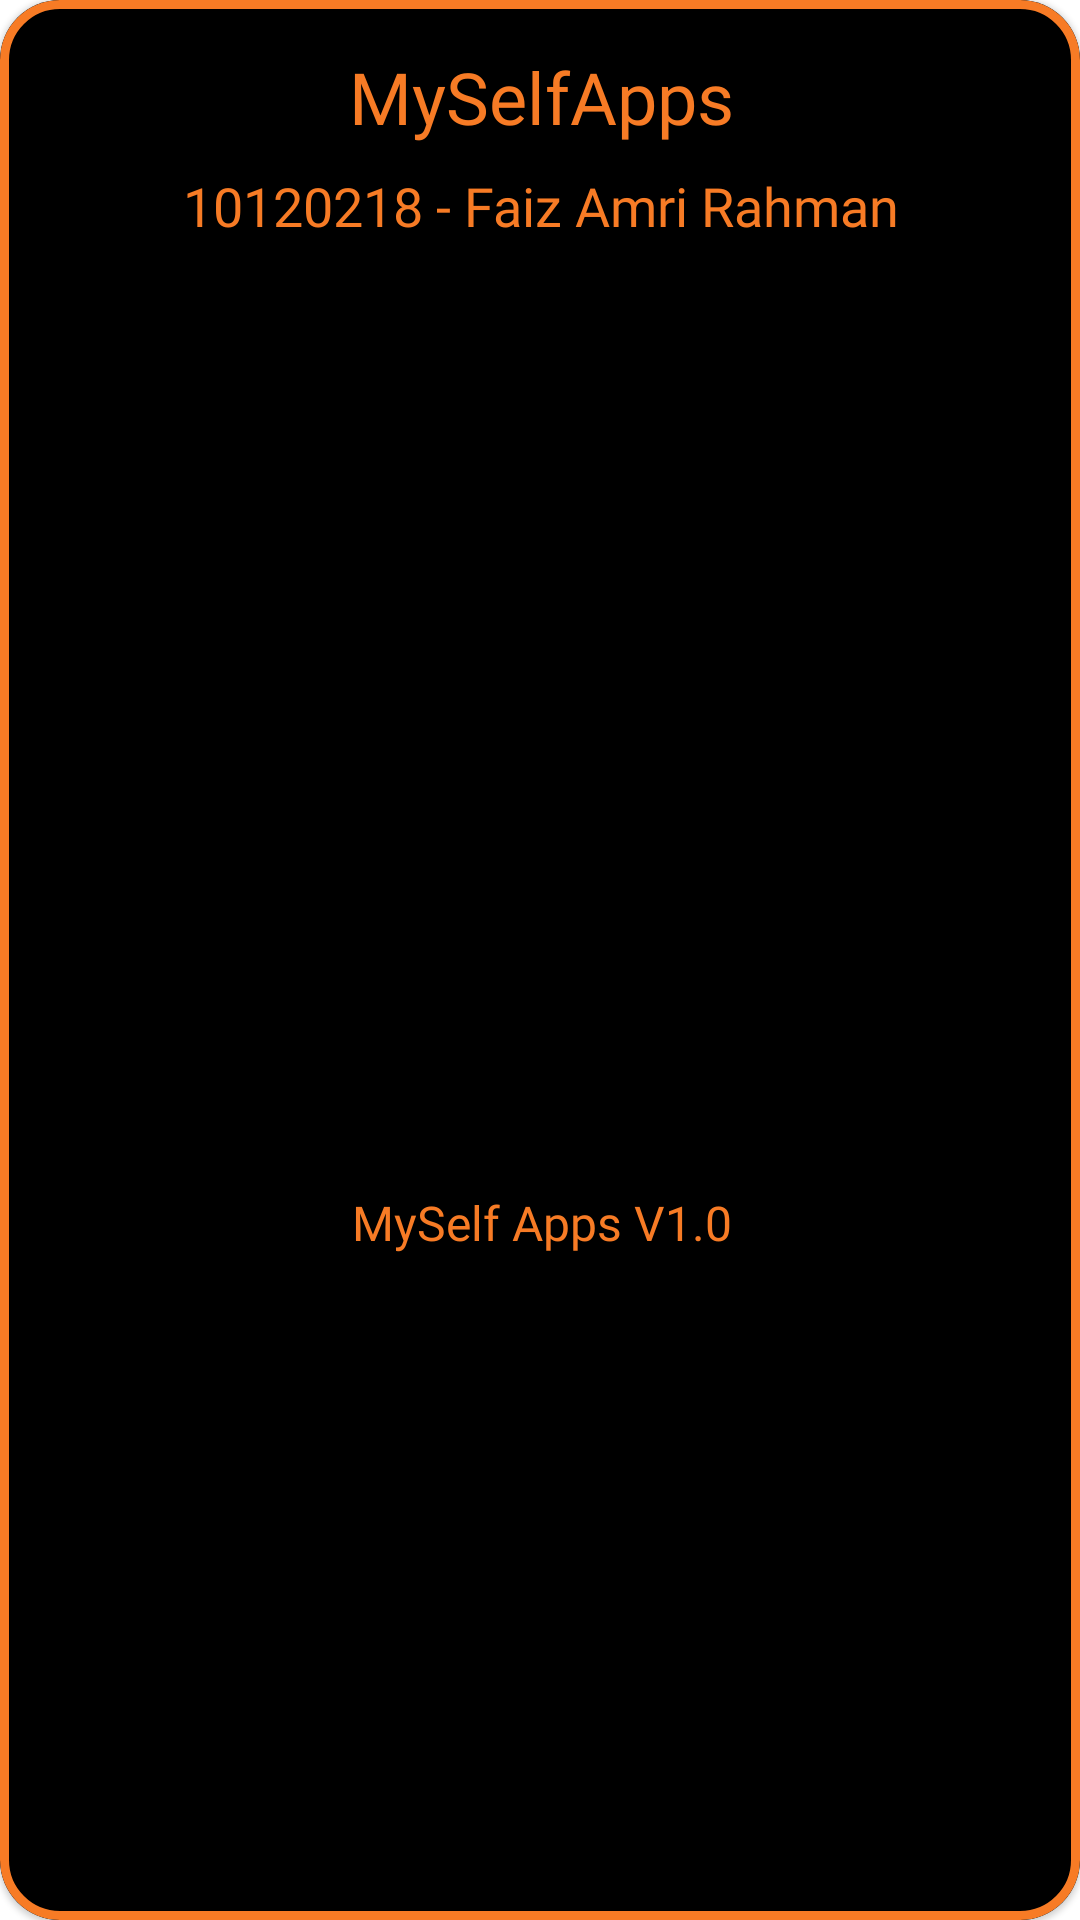

Layout XML and referenced resources for this Android screen:
<!-- AndroidManifest.xml: application theme Theme.10120218_UTS_MySelfApp -->
<!-- res/layout/dialog.xml -->
<?xml version="1.0" encoding="utf-8"?>
<LinearLayout xmlns:android="http://schemas.android.com/apk/res/android"
    xmlns:app="http://schemas.android.com/apk/res-auto"
    xmlns:tools="http://schemas.android.com/tools"
    android:layout_width="350dp"
    android:layout_height="wrap_content"
    android:layout_gravity="center"
    android:backgroundTint="@android:color/transparent"
    android:orientation="vertical">

    <com.google.android.material.card.MaterialCardView
        android:layout_width="match_parent"
        android:layout_height="match_parent"
        app:cardCornerRadius="20dp"
        app:strokeColor="@color/orange"
        app:strokeWidth="3dp">

        <androidx.constraintlayout.widget.ConstraintLayout
            android:layout_width="match_parent"
            android:layout_height="match_parent"
            android:background="@color/black"
            android:orientation="vertical">

            <TextView
                android:id="@+id/textView7"
                android:layout_width="wrap_content"
                android:layout_height="wrap_content"
                android:layout_gravity="center"
                android:layout_marginTop="16dp"
                android:fontFamily="@font/determination"
                android:text="MySelfApps"
                android:textColor="@color/orange"
                android:textSize="24dp"
                app:layout_constraintEnd_toEndOf="parent"
                app:layout_constraintHorizontal_bias="0.502"
                app:layout_constraintStart_toStartOf="parent"
                app:layout_constraintTop_toTopOf="parent" />

            <TextView
                android:id="@+id/textView14"
                android:layout_width="wrap_content"
                android:layout_height="wrap_content"
                android:layout_gravity="center"
                android:layout_marginTop="8dp"
                android:fontFamily="@font/determination"
                android:text="10120218 - Faiz Amri Rahman"
                android:textColor="@color/orange"
                android:textSize="18sp"
                app:layout_constraintEnd_toEndOf="@+id/textView7"
                app:layout_constraintStart_toStartOf="@+id/textView7"
                app:layout_constraintTop_toBottomOf="@+id/textView7" />

            <TextView
                android:layout_width="wrap_content"
                android:layout_height="wrap_content"
                android:layout_gravity="center"
                android:layout_marginTop="12dp"
                android:layout_marginBottom="12dp"
                android:fontFamily="@font/determination"
                android:text="MySelf Apps V1.0"
                android:textColor="@color/orange"
                android:textSize="16sp"
                app:layout_constraintBottom_toBottomOf="parent"
                app:layout_constraintEnd_toEndOf="@+id/imageView"
                app:layout_constraintHorizontal_bias="0.473"
                app:layout_constraintStart_toStartOf="@+id/imageView"
                app:layout_constraintTop_toBottomOf="@+id/imageView" />

            <ImageView
                android:id="@+id/imageView"
                android:layout_width="93dp"
                android:layout_height="82dp"
                android:layout_marginTop="12dp"
                app:layout_constraintEnd_toEndOf="@+id/textView14"
                app:layout_constraintHorizontal_bias="0.494"
                app:layout_constraintStart_toStartOf="@+id/textView14"
                app:layout_constraintTop_toBottomOf="@+id/textView14"
                app:srcCompat="@drawable/flowey" />


        </androidx.constraintlayout.widget.ConstraintLayout>

    </com.google.android.material.card.MaterialCardView>
</LinearLayout>
<!-- resources referenced by this layout -->
<resources>
  <color name="black">#FF000000</color>
  <color name="orange">#f77b25</color>
  <style name="Theme.10120218_UTS_MySelfApp" parent="Theme.MaterialComponents.DayNight.NoActionBar">
          
          <item name="colorPrimary">@color/purple_500</item>
          <item name="colorPrimaryVariant">@color/purple_700</item>
          <item name="colorOnPrimary">@color/white</item>
          
          <item name="colorSecondary">@color/teal_200</item>
          <item name="colorSecondaryVariant">@color/teal_700</item>
          <item name="colorOnSecondary">@color/black</item>
          
          <item name="android:statusBarColor">?attr/colorPrimaryVariant</item>
          
      </style>
  <color name="purple_500">#FF6200EE</color>
  <color name="purple_700">#FF3700B3</color>
  <color name="white">#FFFFFFFF</color>
  
  
      //undetale pallete
  <color name="teal_200">#FF03DAC5</color>
  <color name="teal_700">#FF018786</color>
</resources>
